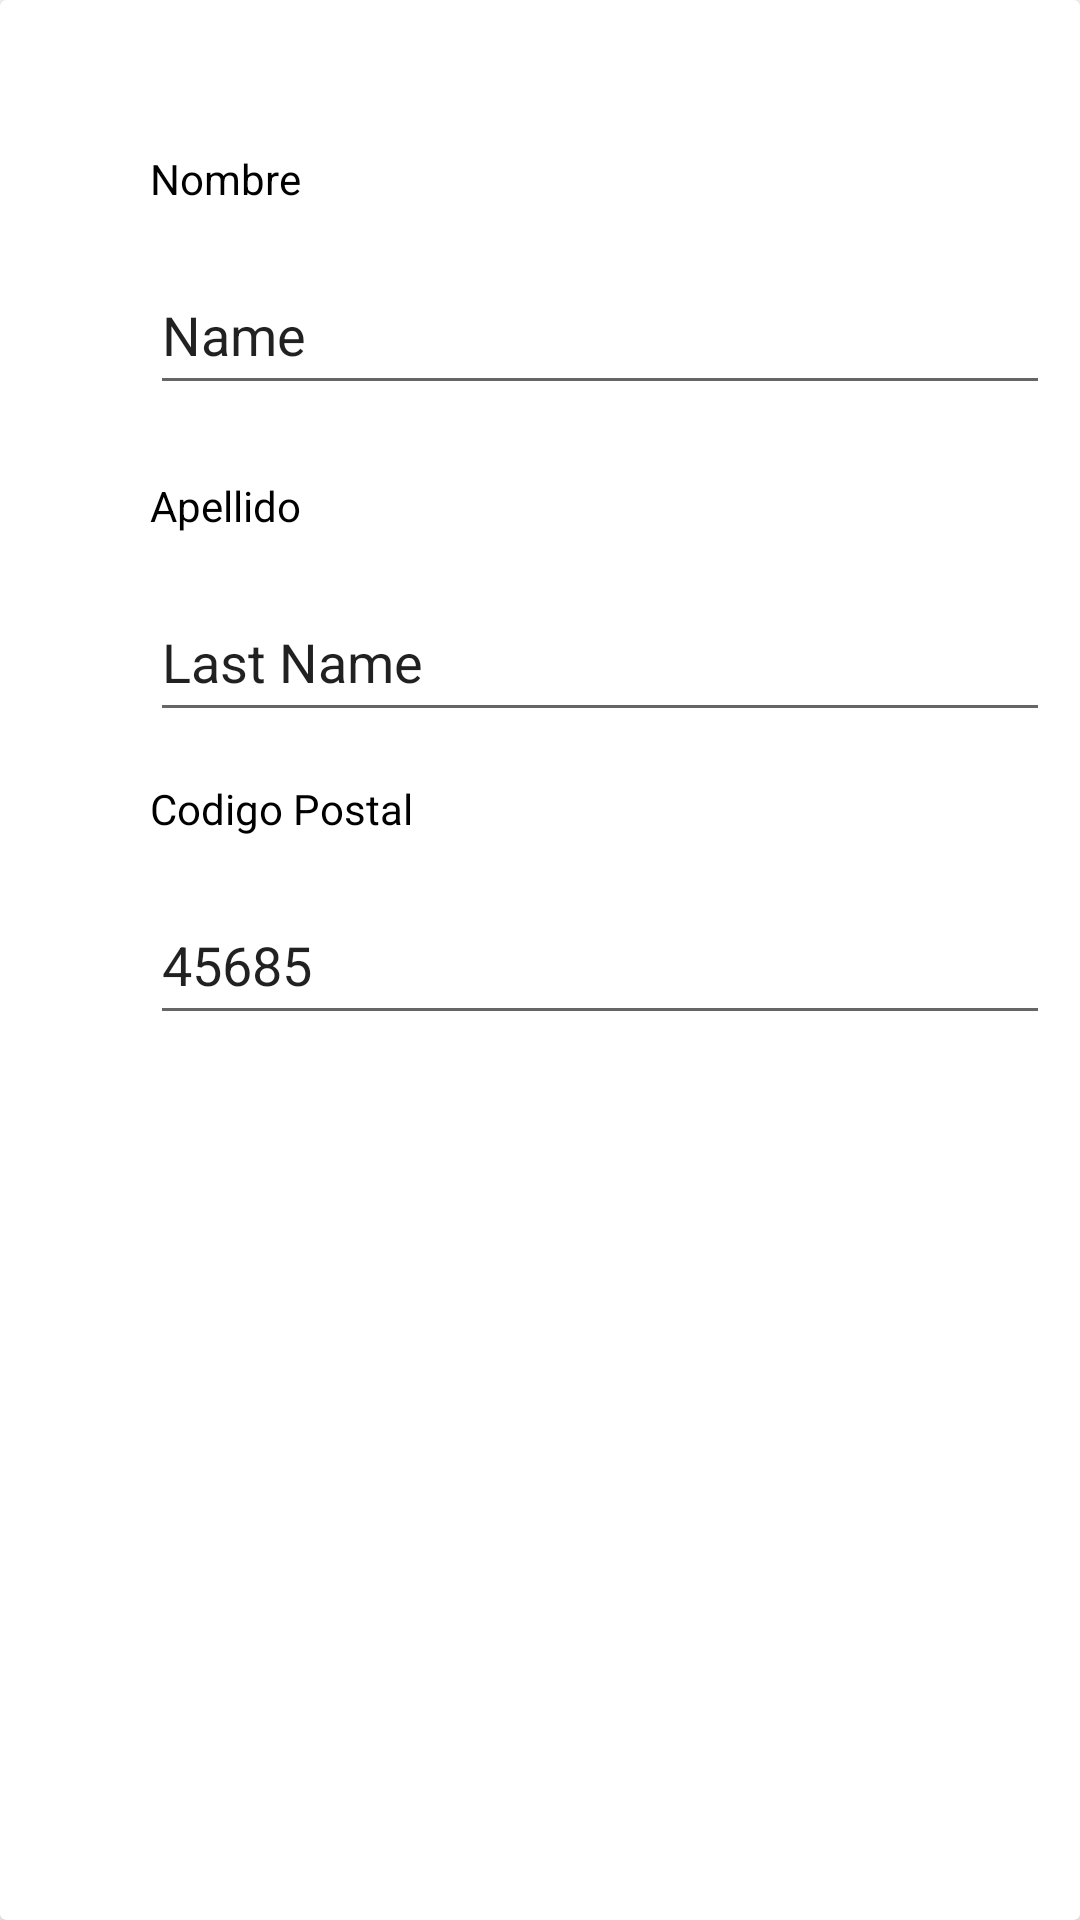

Write the Android layout XML for this screen, with the resource values it uses.
<!-- AndroidManifest.xml: application theme Theme.PruebaLogin -->
<!-- res/layout/fragment_item.xml -->
<?xml version="1.0" encoding="utf-8"?>
<androidx.cardview.widget.CardView xmlns:android="http://schemas.android.com/apk/res/android"
    xmlns:app="http://schemas.android.com/apk/res-auto"
    xmlns:tools="http://schemas.android.com/tools"
    android:layout_width="match_parent"
    android:layout_height="match_parent"
    android:orientation="horizontal">


    <androidx.constraintlayout.widget.ConstraintLayout
        android:layout_width="match_parent"
        android:layout_height="match_parent">

        <TextView
            android:id="@+id/textView"
            android:layout_width="wrap_content"
            android:layout_height="wrap_content"
            android:layout_marginStart="50dp"
            android:layout_marginTop="50dp"
            android:text="Nombre"
            android:textColor="@color/black"
            app:layout_constraintStart_toStartOf="parent"
            app:layout_constraintTop_toTopOf="parent" />

        <TextView
            android:id="@+id/textView2"
            android:layout_width="wrap_content"
            android:layout_height="wrap_content"
            android:layout_marginTop="24dp"
            android:text="Apellido"
            android:textColor="@color/black"
            app:drawableTint="@color/black"
            app:layout_constraintStart_toStartOf="@+id/editTextPersonalName"
            app:layout_constraintTop_toBottomOf="@+id/editTextPersonalName" />

        <EditText
            android:id="@+id/editTextPersonalName"
            android:layout_width="300dp"
            android:layout_height="50dp"
            android:layout_marginTop="16dp"
            android:ems="10"
            android:inputType="textPersonName"
            android:text="Name"
            app:layout_constraintStart_toStartOf="@+id/textView"
            app:layout_constraintTop_toBottomOf="@+id/textView" />

        <EditText
            android:id="@+id/editTextTextPersonLastName"
            android:layout_width="300dp"
            android:layout_height="50dp"
            android:layout_marginTop="16dp"
            android:ems="10"
            android:inputType="textPersonName"
            android:text="Last Name"
            app:layout_constraintStart_toStartOf="@+id/textView2"
            app:layout_constraintTop_toBottomOf="@+id/textView2" />

        <TextView
            android:id="@+id/textView3"
            android:layout_width="wrap_content"
            android:layout_height="wrap_content"
            android:layout_marginTop="16dp"
            android:text="Codigo Postal"
            android:textColor="@color/black"
            app:layout_constraintStart_toStartOf="@+id/editTextTextPersonLastName"
            app:layout_constraintTop_toBottomOf="@+id/editTextTextPersonLastName" />

        <EditText
            android:id="@+id/editTextNumber"
            android:layout_width="300dp"
            android:layout_height="50dp"
            android:layout_marginTop="16dp"
            android:ems="10"
            android:inputType="number"
            android:text="45685"
            app:layout_constraintStart_toStartOf="@+id/textView3"
            app:layout_constraintTop_toBottomOf="@+id/textView3" />
    </androidx.constraintlayout.widget.ConstraintLayout>
</androidx.cardview.widget.CardView>
<!-- resources referenced by this layout -->
<resources>
  <color name="black">#FF000000</color>
  <style name="Theme.PruebaLogin" parent="Theme.MaterialComponents.DayNight.DarkActionBar">
          
          <item name="colorPrimary">@color/purple_500</item>
          <item name="colorPrimaryVariant">@color/purple_700</item>
          <item name="colorOnPrimary">@color/white</item>
          
          <item name="colorSecondary">@color/teal_200</item>
          <item name="colorSecondaryVariant">@color/teal_700</item>
          <item name="colorOnSecondary">@color/black</item>
          
          <item name="android:statusBarColor" tools:targetApi="21">?attr/colorPrimaryVariant</item>
          
      </style>
  <color name="purple_500">#FB754B</color>
  <color name="purple_700">#FB754B</color>
  <color name="white">#FFFFFFFF</color>
  <color name="teal_200">#FF03DAC5</color>
  <color name="teal_700">#FF018786</color>
</resources>
